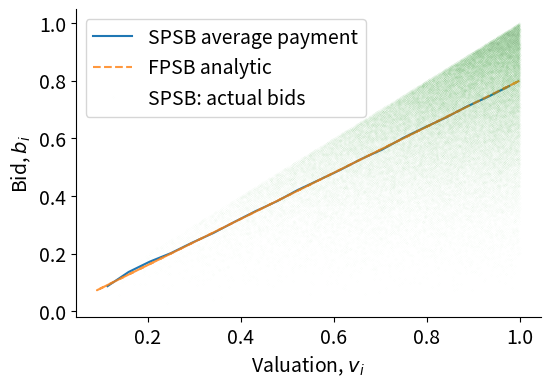
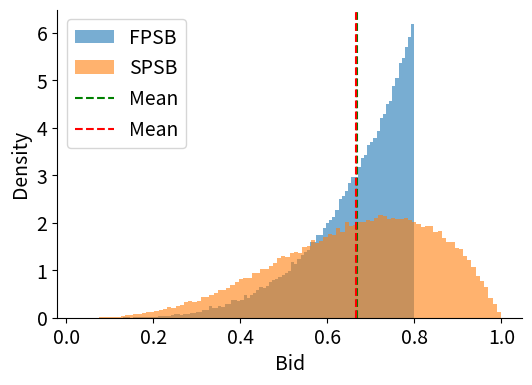
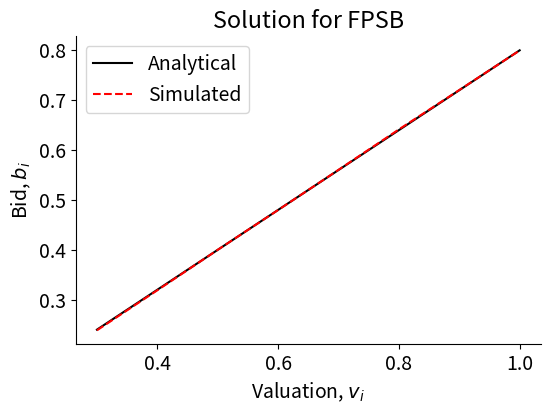
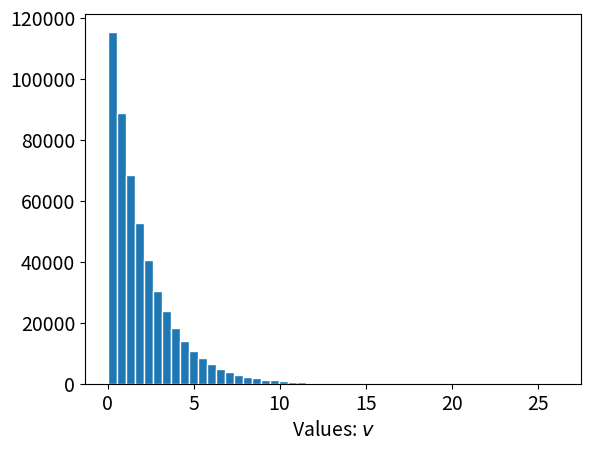
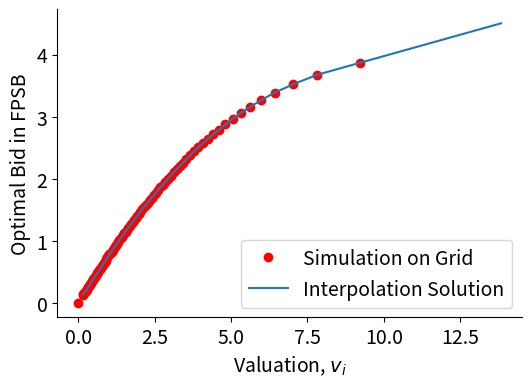
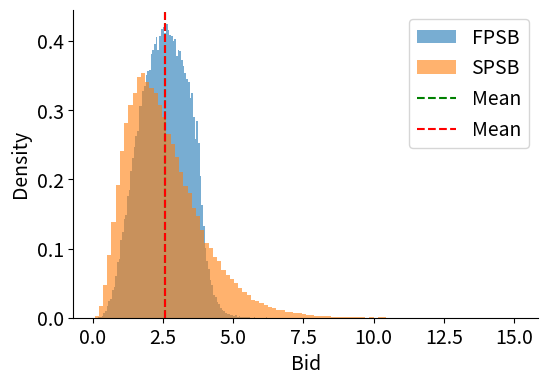
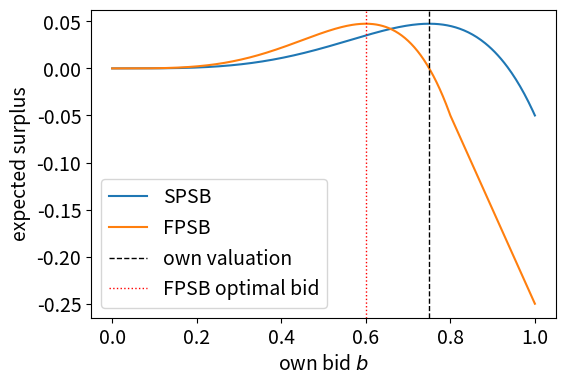

Recreate these plots in Python, in order.
import numpy as np
import matplotlib.pyplot as plt
import seaborn as sns
import scipy.stats as stats
import scipy.interpolate as interp

# for plots
plt.rcParams.update({'font.size': 14})
colors = plt.rcParams['axes.prop_cycle'].by_key()['color']

# ensure the notebook generates the same randomness
rng = np.random.default_rng(1337)

N = 5
R = 100_000

v = rng.uniform(0, 1, (N, R))

# BNE in first-price sealed bid

b_star = lambda vi, N: ((N-1)/N) * vi
b = b_star(v,N)

# Bidders' values are sorted in ascending order in each auction.
# We record the order because we want to apply it to bid price and their id.
idx = np.argsort(v, axis=0)

# same as np.sort(v, axis=0), except now we retain the idx
v = np.take_along_axis(v, idx, axis=0)
b = np.take_along_axis(b, idx, axis=0)

# In FPSB and SPSB the winner is the bidder with the highest valuation,
# which after sorting is the last row.

# highest bid
winner_pays_fpsb = b[-1, :]
# 2nd-highest valuation
winner_pays_spsb = v[-2, :]

# We intend to compute average payments of different groups of bidders
binned = stats.binned_statistic(v[-1, :], v[-2, :], statistic='mean', bins=20)
xx = binned.bin_edges
xx = [(xx[ii]+xx[ii+1])/2 for ii in range(len(xx)-1)]
yy = binned.statistic

fig, ax = plt.subplots(figsize=(6, 4))

ax.plot(xx, yy, label='SPSB average payment')
ax.plot(v[-1, :], b[-1, :], '--', alpha=0.8, label='FPSB analytic')
ax.plot(v[-1, :], v[-2, :], 'o', alpha=0.05, 
                markersize=0.1, label='SPSB: actual bids')

ax.legend(loc='best')
ax.set_xlabel('Valuation, $v_i$')
ax.set_ylabel('Bid, $b_i$')
sns.despine()

fig, ax = plt.subplots(figsize=(6, 4))

for payment, label in zip([winner_pays_fpsb, winner_pays_spsb], ['FPSB', 'SPSB']):
    print('The average payment of %s: %.4f. Std.: %.4f. Median: %.4f' % (
        label, payment.mean(), payment.std(), np.median(payment)))
    ax.hist(payment, density=True, alpha=0.6, label=label, bins=100)

ax.axvline(winner_pays_fpsb.mean(), ls='--', c='g', label='Mean')
ax.axvline(winner_pays_spsb.mean(), ls='--', c='r', label='Mean')

ax.legend(loc='best')
ax.set_xlabel('Bid')
ax.set_ylabel('Density')
sns.despine()

def evaluate_largest(v_hat, array, order=1):
    """
    A method to estimate the largest (or certain-order largest) value of the other biders,
    conditional on player 1 wins the auction.

    We estimate E[y | y < v_hat], where y is the highest valuation among the
    other bidders.  We do this by taking bidder 1 as the reference bidder
    (valuations are IID, so the choice does not matter), discarding her row,
    and averaging the highest remaining valuation over those auctions in which
    every other bidder's valuation falls below v_hat.

    Parameters:
    ----------
    v_hat : float, the valuation of the reference bidder.

    array: 2 dimensional array of bidders' values in shape of (N,R),
           where N: number of players, R: number of auctions

    order: int. Which order statistic of the losing bidders to average.
                order=1 gives the highest losing valuation,
                order=2 the second highest, and so on.

    """
    N, R = array.shape

    # discard the reference bidder's row; condition on the rest losing
    array_residual = array[1:, :].copy() 

    winning_auctions_mask = (array_residual < v_hat).all(axis=0) 

    num_winning_auctions = np.sum(winning_auctions_mask)

    if num_winning_auctions == 0:
        return np.nan

    array_conditional = array_residual[:, winning_auctions_mask]
    
    array_conditional_sorted = np.sort(array_conditional, axis=0)

    order_largest_bids = array_conditional_sorted[-order, :] 
    
    return np.mean(order_largest_bids)

v_grid = np.linspace(0.3, 1, 8)
bid_analytical = b_star(v_grid, N)

# Redraw valuations
v = rng.uniform(0, 1, (N, R))
bid_simulated = [evaluate_largest(ii, v) for ii in v_grid]

fig, ax = plt.subplots(figsize=(6, 4))

ax.plot(v_grid, bid_analytical, '-', color='k', label='Analytical')
ax.plot(v_grid, bid_simulated, '--', color='r', label='Simulated')

ax.legend(loc='best')
ax.set_xlabel('Valuation, $v_i$')
ax.set_ylabel('Bid, $b_i$')
ax.set_title('Solution for FPSB')
sns.despine()

rng = np.random.default_rng(1337)
v = rng.chisquare(df=2, size=(N * R,))

plt.hist(v, bins=50, edgecolor='w')
plt.xlabel('Values: $v$')
plt.show()

rng = np.random.default_rng(1337)
v = rng.chisquare(df=2, size=(N, R))

# we compute the quantile of v as our grid
pct_quantile = np.linspace(0, 100, 101)[1:-1]
v_grid = np.percentile(v.flatten(), q=pct_quantile)

# nan values are returned for some low quantiles due to lack of observations
EV = [evaluate_largest(ii, v) for ii in v_grid]

# we insert 0 into our grid and bid price function as a complement
EV = np.insert(EV, 0, 0)
v_grid = np.insert(v_grid, 0, 0)

b_star_num = interp.interp1d(v_grid, EV, fill_value="extrapolate")

pct_quantile_fine = np.linspace(0, 100, 1001)[1:-1]
v_grid_fine = np.percentile(v.flatten(), q=pct_quantile_fine)

fig, ax = plt.subplots(figsize=(6, 4))

ax.plot(v_grid, EV, 'or', label='Simulation on Grid')
ax.plot(v_grid_fine, b_star_num(v_grid_fine), 
                '-', label='Interpolation Solution')

ax.legend(loc='best')
ax.set_xlabel('Valuation, $v_i$')
ax.set_ylabel('Optimal Bid in FPSB')
sns.despine()

b = b_star_num(v)

idx = np.argsort(v, axis=0)
# same as np.sort(v, axis=0), except now we retain the idx
v = np.take_along_axis(v, idx, axis=0)
b = np.take_along_axis(b, idx, axis=0)

# highest bid
winner_pays_fpsb = b[-1, :]
# 2nd-highest valuation
winner_pays_spsb = v[-2, :]

fig, ax = plt.subplots(figsize=(6, 4))

for payment, label in zip([winner_pays_fpsb, winner_pays_spsb],
                          ['FPSB', 'SPSB']):
    print('The average payment of %s: %.4f. Std.: %.4f. Median: %.4f' % (
        label, payment.mean(), payment.std(), np.median(payment)))
    ax.hist(payment, density=True, alpha=0.6, label=label, bins=100)

ax.axvline(winner_pays_fpsb.mean(), ls='--', c='g', label='Mean')
ax.axvline(winner_pays_spsb.mean(), ls='--', c='r', label='Mean')

ax.legend(loc='best')
ax.set_xlabel('Bid')
ax.set_ylabel('Density')
sns.despine()

class bid_price_solution:

    def __init__(self, array):
        """
        A class that can plot the value distribution of bidders,
        compute the optimal bid price for bidders in FPSB
        and plot the distribution of winner's payment in both FPSB and SPSB

        Parameters:
        ----------

        array: 2 dimensional array of bidders' values in shape of (N, R),
               where N: number of players, R: number of auctions

        """
        self.value_mat = array.copy()

        return None

    def plot_value_distribution(self):
        plt.hist(self.value_mat.flatten(), bins=50, edgecolor='w')
        plt.xlabel('Values: $v$')
        plt.show()

        return None

    def evaluate_largest(self, v_hat, order=1):
        N, R = self.value_mat.shape

        # drop the first row because we assume first row is the winner's bid
        array_residual = self.value_mat[1:, :].copy() 

        winning_auctions_mask = (array_residual < v_hat).all(axis=0) 

        num_winning_auctions = np.sum(winning_auctions_mask)

        if num_winning_auctions == 0:
            return np.nan

        array_conditional = array_residual[:, winning_auctions_mask]
        array_conditional_sorted = np.sort(array_conditional, axis=0)
        order_largest_bids = array_conditional_sorted[-order, :]

        return np.mean(order_largest_bids)

    def compute_optimal_bid_FPSB(self, plot=True):
        # we compute the quantile of v as our grid
        pct_quantile = np.linspace(0, 100, 101)[1:-1]
        v_grid = np.percentile(self.value_mat.flatten(), q=pct_quantile)

        # nan values are returned for some low quantiles due to lack of observations
        EV = [self.evaluate_largest(ii) for ii in v_grid]

        # we insert 0 into our grid and bid price function as a complement
        EV = np.insert(EV, 0, 0)
        v_grid = np.insert(v_grid, 0, 0)

        self.b_star_num = interp.interp1d(v_grid, EV,
                                           fill_value="extrapolate")

        if not plot:
            return None

        pct_quantile_fine = np.linspace(0, 100, 1001)[1:-1]
        v_grid_fine = np.percentile(self.value_mat.flatten(),
                                    q=pct_quantile_fine)

        fig, ax = plt.subplots(figsize=(6, 4))

        ax.plot(v_grid, EV, 'or', label='Simulation on Grid')
        ax.plot(v_grid_fine, self.b_star_num(v_grid_fine), 
                            '-', label='Interpolation Solution')

        ax.legend(loc='best')
        ax.set_xlabel('Valuation, $v_i$')
        ax.set_ylabel('Optimal Bid in FPSB')
        sns.despine()

        return None

    def plot_winner_payment_distribution(self):
        if not hasattr(self, 'b_star_num'):     # bids have not been computed yet
            self.compute_optimal_bid_FPSB(plot=False)

        self.b = self.b_star_num(self.value_mat)

        idx = np.argsort(self.value_mat, axis=0)
        # same as np.sort(v, axis=0), except now we retain the idx
        self.v = np.take_along_axis(self.value_mat, idx, axis=0)
        self.b = np.take_along_axis(self.b, idx, axis=0)

        # highest bid
        winner_pays_fpsb = self.b[-1, :]
        # 2nd-highest valuation
        winner_pays_spsb = self.v[-2, :]

        fig, ax = plt.subplots(figsize=(6, 4))

        for payment, label in zip([winner_pays_fpsb, winner_pays_spsb],
                                   ['FPSB', 'SPSB']):
            print('The average payment of %s: %.4f. Std.: %.4f. Median: %.4f' %
                  (label, payment.mean(), payment.std(), np.median(payment)))
            ax.hist(payment, density=True, alpha=0.6, label=label, bins=100)

        ax.axvline(winner_pays_fpsb.mean(), ls='--', c='g', label='Mean')
        ax.axvline(winner_pays_spsb.mean(), ls='--', c='r', label='Mean')

        ax.legend(loc='best')
        ax.set_xlabel('Bid')
        ax.set_ylabel('Density')
        sns.despine()

        return None

rng = np.random.default_rng(1337)
v = rng.chisquare(df=2, size=(N, R))

chi_squ_case = bid_price_solution(v)

chi_squ_case.plot_value_distribution()

chi_squ_case.compute_optimal_bid_FPSB()

chi_squ_case.plot_winner_payment_distribution()

R_ex = 200_000
rng_ex = np.random.default_rng(1234)

print(f"{'n':>4}{'FPSB':>12}{'SPSB':>12}{'(n-1)/(n+1)':>14}")
for n in (2, 3, 5, 10):
    v_ex = np.sort(rng_ex.uniform(0, 1, (n, R_ex)), axis=0)
    fpsb = (n - 1)/n * v_ex[-1, :]      # winner's own bid
    spsb = v_ex[-2, :]                  # second highest valuation
    print(f"{n:>4}{fpsb.mean():>12.4f}{spsb.mean():>12.4f}{(n-1)/(n+1):>14.4f}")

from scipy.integrate import quad

def b_closed_form(v, F, n):
    "Optimal FPSB bid for a bidder with valuation v when rivals' values ~ F."
    shading = quad(lambda x: F(x)**(n - 1), 0, v)[0] / F(v)**(n - 1)
    return v - shading

# check against the analytical solution for the uniform case
print("uniform check")
for v0 in (0.3, 0.6, 0.9):
    print(f"  v = {v0}:  closed form {b_closed_form(v0, lambda x: x, N):.4f}, "
          f"analytical {b_star(v0, N):.4f}")

# now the chi-squared case studied in the lecture
F_chi2 = stats.chi2(df=2).cdf
v_test = np.percentile(v.flatten(), [10, 30, 50, 70, 90])

print(f"{'v':>8}{'closed form':>14}{'simulated':>12}")
for v0 in v_test:
    print(f"{v0:>8.3f}{b_closed_form(v0, F_chi2, N):>14.4f}"
          f"{float(b_star_num(v0)):>12.4f}")

n_ex, v_own = 5, 0.75
bids = np.linspace(0, 1, 401)

spsb_surplus = [quad(lambda y: (v_own - y)*(n_ex - 1)*y**(n_ex - 2),
                     0, min(bb, 1))[0] for bb in bids]
fpsb_surplus = [(v_own - bb)*min(1, n_ex*bb/(n_ex - 1))**(n_ex - 1)
                for bb in bids]

fig, ax = plt.subplots(figsize=(6, 4))
ax.plot(bids, spsb_surplus, label='SPSB')
ax.plot(bids, fpsb_surplus, label='FPSB')
ax.axvline(v_own, ls='--', c='k', lw=1, label='own valuation')
ax.axvline((n_ex - 1)/n_ex*v_own, ls=':', c='r', lw=1, label='FPSB optimal bid')
ax.set_xlabel('own bid $b$')
ax.set_ylabel('expected surplus')
ax.legend()
plt.show()

print(f"SPSB surplus is maximized at b = {bids[int(np.argmax(spsb_surplus))]:.3f}")
print(f"FPSB surplus is maximized at b = {bids[int(np.argmax(fpsb_surplus))]:.3f}"
      f"  (theory: {(n_ex - 1)/n_ex*v_own:.3f})")
print(f"FPSB surplus from bidding one's valuation: {(v_own - v_own):.3f}")

def expected_utility(b, v_own, n, ρ):
    "Expected utility of bidding b when rivals bid (n-1)v/(n-1+ρ)."
    win_prob = np.minimum(1, b*(n - 1 + ρ)/(n - 1))**(n - 1)
    return win_prob * np.maximum(v_own - b, 0)**ρ

n_ex, v_own = 5, 0.8
grid = np.linspace(0.001, v_own, 2001)

print(f"{'ρ':>6}{'theory b*':>12}{'numerical':>12}")
for ρ in (1.0, 0.5, 0.2):
    theory = (n_ex - 1)*v_own/(n_ex - 1 + ρ)
    numerical = grid[int(np.argmax(expected_utility(grid, v_own, n_ex, ρ)))]
    print(f"{ρ:>6}{theory:>12.4f}{numerical:>12.4f}")

rng_ra = np.random.default_rng(42)
v_ra = np.sort(rng_ra.uniform(0, 1, (n_ex, 200_000)), axis=0)

print(f"{'ρ':>6}{'FPSB revenue':>15}{'SPSB revenue':>15}")
for ρ in (1.0, 0.6, 0.3):
    fpsb = ((n_ex - 1)/(n_ex - 1 + ρ)) * v_ra[-1, :]
    print(f"{ρ:>6}{fpsb.mean():>15.4f}{v_ra[-2, :].mean():>15.4f}")
